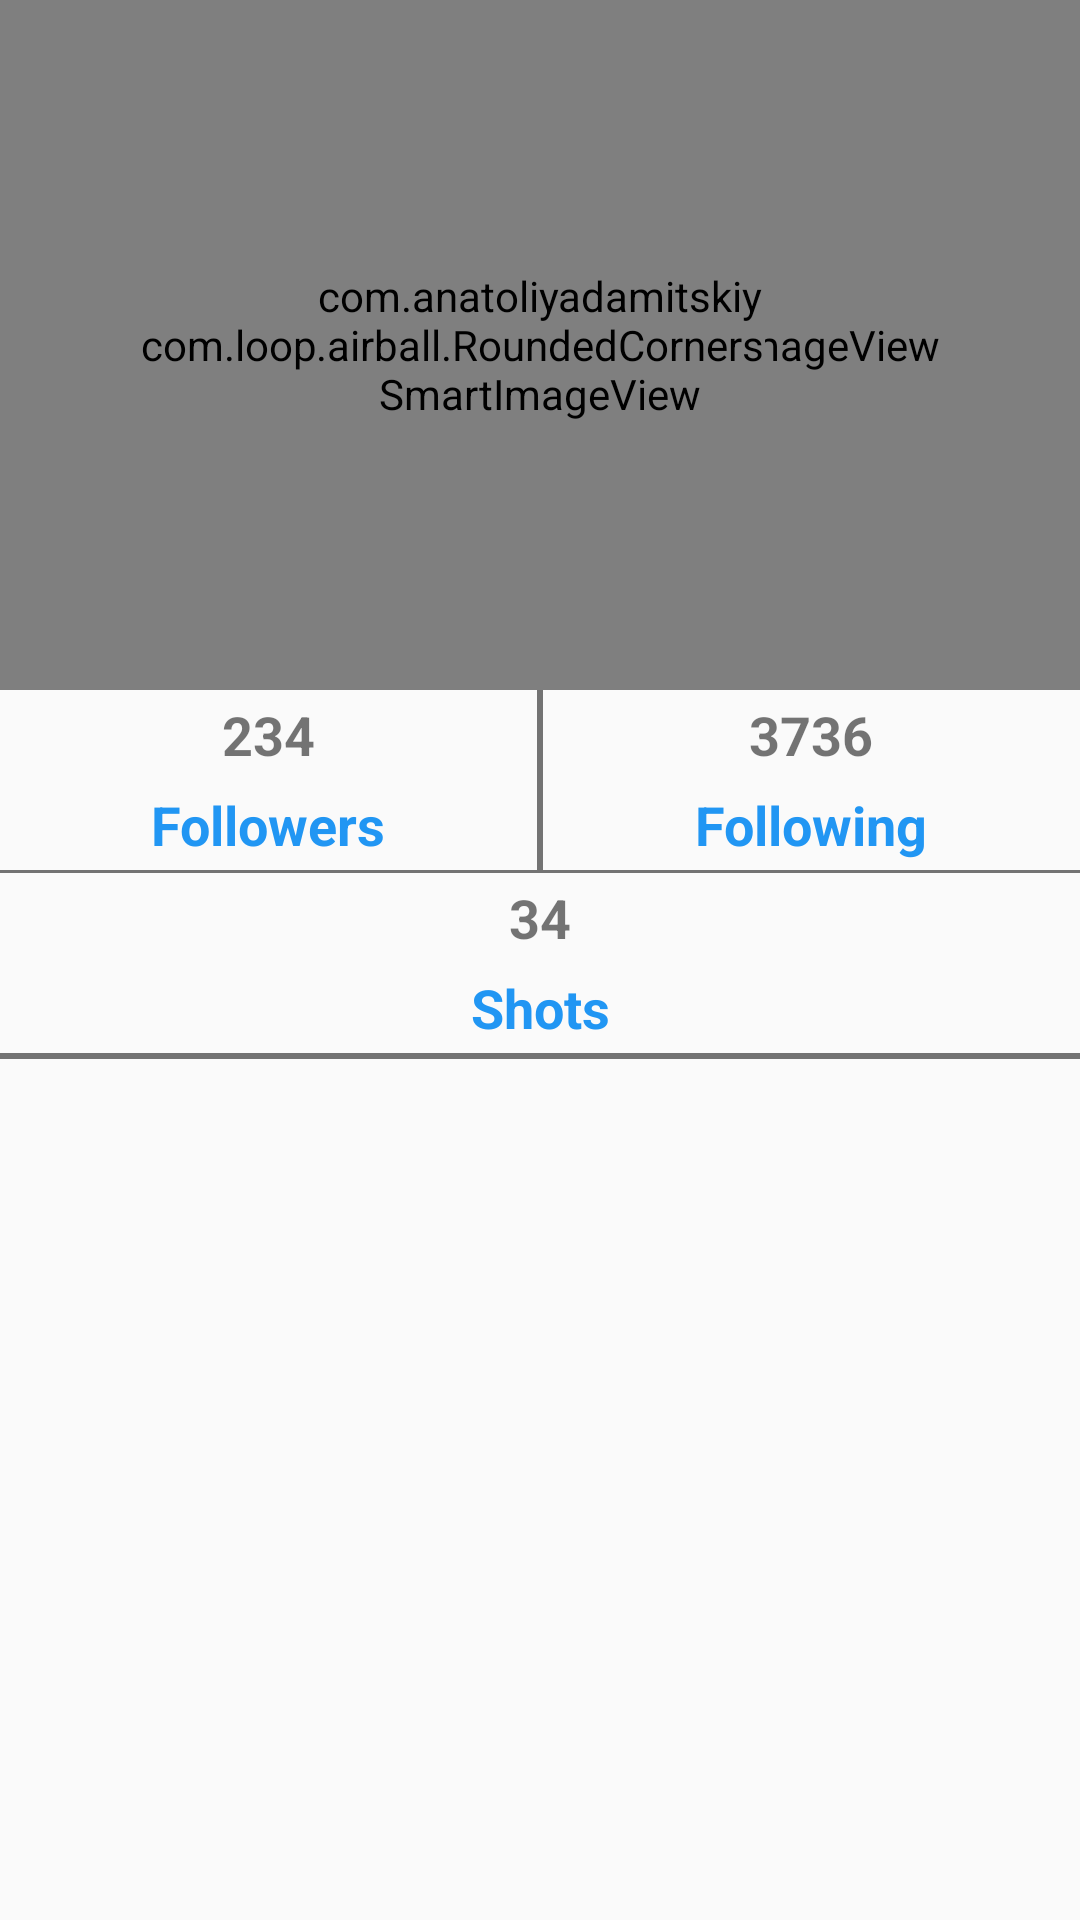

Produce the Android XML layout that renders to this screen, including the resource entries it uses.
<!-- AndroidManifest.xml: application theme AppTheme -->
<!-- res/layout/activity_my_profile.xml -->
<?xml version="1.0" encoding="utf-8"?>
<LinearLayout xmlns:android="http://schemas.android.com/apk/res/android"
    android:orientation="vertical" android:layout_width="match_parent"
    android:layout_height="match_parent">

    <RelativeLayout
        android:layout_width="match_parent"
        android:layout_height="230dp">

        <com.loopj.android.image.SmartImageView
            android:layout_width="match_parent"
            android:layout_height="230dp"
            android:id="@+id/backgroundProfileImage"
            android:src="@drawable/sf1"
            android:scaleType="centerCrop"/>

        <com.anatoliyadamitskiy.airball.RoundedCornersSmartImageView
            android:layout_width="150dp"
            android:layout_height="150dp"
            android:layout_centerHorizontal="true"
            android:layout_centerInParent="true"
            android:src="@mipmap/ic_launcher"
            android:id="@+id/profileAvatarImage"/>

    </RelativeLayout>

    <LinearLayout
        android:layout_width="match_parent"
        android:layout_height="60dp"
        android:orientation="horizontal">

        <LinearLayout
            android:layout_width="match_parent"
            android:layout_height="match_parent"
            android:layout_weight=".5"
            android:orientation="vertical">

            <TextView
                android:layout_width="match_parent"
                android:layout_height="30dp"
                android:text="234"
                android:gravity="center"
                android:textStyle="bold"
                android:textSize="18dp"
                android:id="@+id/followers"/>

            <TextView
                android:layout_width="match_parent"
                android:layout_height="30dp"
                android:text="Followers"
                android:gravity="center"
                android:textStyle="bold"
                android:textSize="18dp"
                android:textColor="#FF2196f3"/>

            </LinearLayout>

        <RelativeLayout
            android:layout_width="2dp"
            android:layout_height="match_parent"
            android:background="#FF737373"/>

        <LinearLayout
            android:layout_width="match_parent"
            android:layout_height="match_parent"
            android:layout_weight=".5"
            android:orientation="vertical">

            <TextView
                android:layout_width="match_parent"
                android:layout_height="30dp"
                android:text="3736"
                android:gravity="center"
                android:textStyle="bold"
                android:textSize="18dp"
                android:id="@+id/following"/>

            <TextView
                android:layout_width="match_parent"
                android:layout_height="30dp"
                android:text="Following"
                android:gravity="center"
                android:textStyle="bold"
                android:textSize="18dp"
                android:textColor="#FF2196f3"/>

        </LinearLayout>

        </LinearLayout>

    <RelativeLayout
        android:layout_width="match_parent"
        android:layout_height="1dp"
        android:background="#FF737373"/>

    <LinearLayout
        android:layout_width="match_parent"
        android:layout_height="60dp"
        android:orientation="vertical">

        <TextView
            android:layout_width="match_parent"
            android:layout_height="30dp"
            android:text="34"
            android:gravity="center"
            android:textStyle="bold"
            android:textSize="18dp"
            android:id="@+id/shots"/>

    <TextView
        android:layout_width="match_parent"
        android:layout_height="30dp"
        android:text="Shots"
        android:gravity="center"
        android:textStyle="bold"
        android:textSize="18dp"
        android:textColor="#FF2196f3"/>

    </LinearLayout>

    <RelativeLayout
        android:layout_width="match_parent"
        android:layout_height="2dp"
        android:background="#FF737373"/>

    <ListView
        android:layout_width="match_parent"
        android:layout_height="match_parent"
        android:paddingLeft="5dp"
        android:paddingRight="5dp"
        android:paddingTop="5dp"
        android:paddingBottom="5dp"
        android:id="@+id/userShotsListView"/>

</LinearLayout>
<!-- resources referenced by this layout -->
<resources>
  <style name="AppTheme" parent="Theme.AppCompat.Light.DarkActionBar">
          
          <item name="colorPrimary">@color/PrimaryColor</item>
          <item name="colorPrimaryDark">@color/DarkPrimaryColor</item>
      </style>
</resources>
